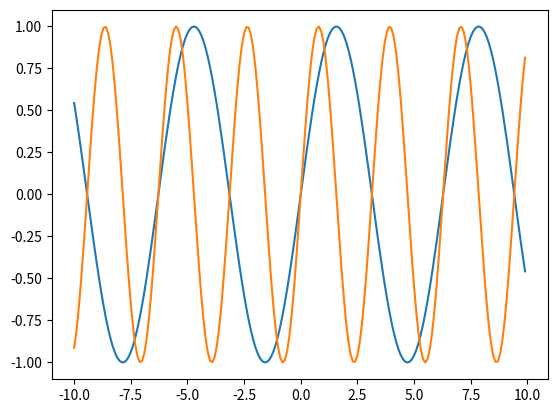

This figure's Python source:
import numpy as np
import matplotlib.pyplot as plt


x = np.arange(-10, 10, 0.1)
y = np.sin(x)

fig = plt.figure()
ax = fig.add_subplot(111)

#Family y = sinbx
plt.plot(x,y)
y1 = np.sin(2*x)
plt.plot(x,y1)